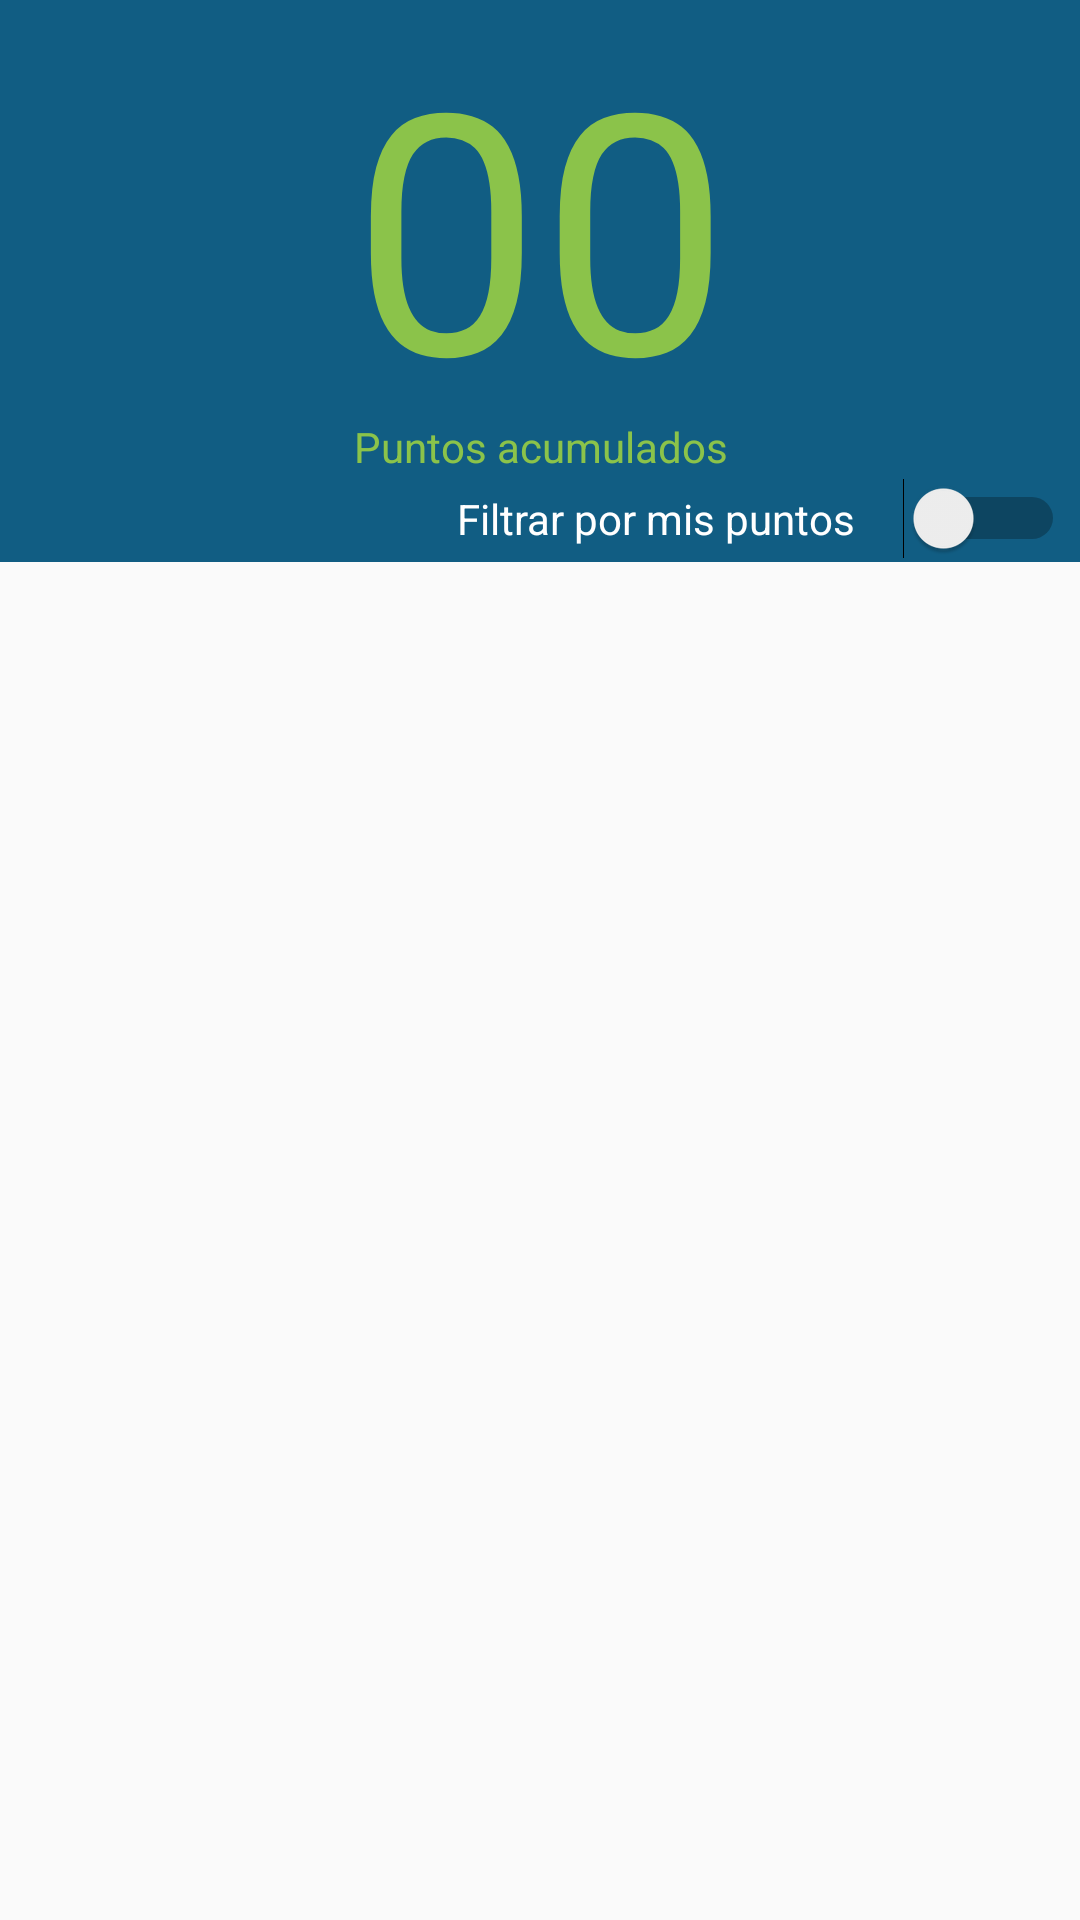

Android layout source for this screen:
<!-- AndroidManifest.xml: application theme AppTheme -->
<!-- res/layout/fragment_catalogo_premios.xml -->
<RelativeLayout xmlns:android="http://schemas.android.com/apk/res/android"
    xmlns:tools="http://schemas.android.com/tools"
    android:layout_width="match_parent"
    android:layout_height="match_parent"
    tools:context="intcomex.vendeygana.contenedor.fragments.premios.view.FragmentCatalogoPremios">

    <LinearLayout
        android:layout_width="match_parent"
        android:layout_height="wrap_content"
        android:orientation="vertical"
        android:id="@+id/encabezado"
        android:background="@color/colorPrimaryDark"
        >
        <TextView
            android:id="@+id/txtPuntos"
            android:layout_width="match_parent"
            android:layout_height="wrap_content"
            android:text="@string/numero"
            android:gravity="center"
            android:textSize="112sp"
            android:textColor="@color/colorAccent"
            />
        <TextView
            android:layout_width="match_parent"
            android:layout_height="wrap_content"
            android:text="@string/consultarpuntosacumulados"
            android:gravity="center_horizontal"
            android:layout_marginTop="-10dp"
            android:textColor="@color/colorAccent"
            />
        <Switch
            android:layout_width="wrap_content"
            android:layout_height="wrap_content"
            android:layout_gravity="end"
            android:id="@+id/switchFiltro"
            android:text="@string/filtrarsegunmispuntos"
            android:padding="@dimen/paddDrawable"
            android:textColor="@android:color/white"
            android:switchPadding="@dimen/padding_inputs"
            />
    </LinearLayout>
    <android.support.v7.widget.RecyclerView
        android:layout_width="match_parent"
        android:layout_height="match_parent"
        android:layout_below="@id/encabezado"
        android:id="@+id/lyLista"
        />

</RelativeLayout>
<!-- resources referenced by this layout -->
<resources>
  <color name="colorAccent">#8BC34A</color>
  <color name="colorPrimaryDark">#115d83</color>
  <dimen name="paddDrawable">5dp</dimen>
  <dimen name="padding_inputs">16dp</dimen>
  <string name="consultarpuntosacumulados">Puntos acumulados</string>
  <string name="filtrarsegunmispuntos">Filtrar por mis puntos</string>
  <string name="numero">00</string>
  <style name="AppTheme" parent="Theme.AppCompat.Light.DarkActionBar">
          
          <item name="colorPrimary">@color/colorPrimary</item>
          <item name="colorPrimaryDark">@color/colorPrimaryDark</item>
          <item name="colorAccent">@color/colorAccent</item>
      </style>
  <color name="colorPrimary">#10628A</color>
</resources>
